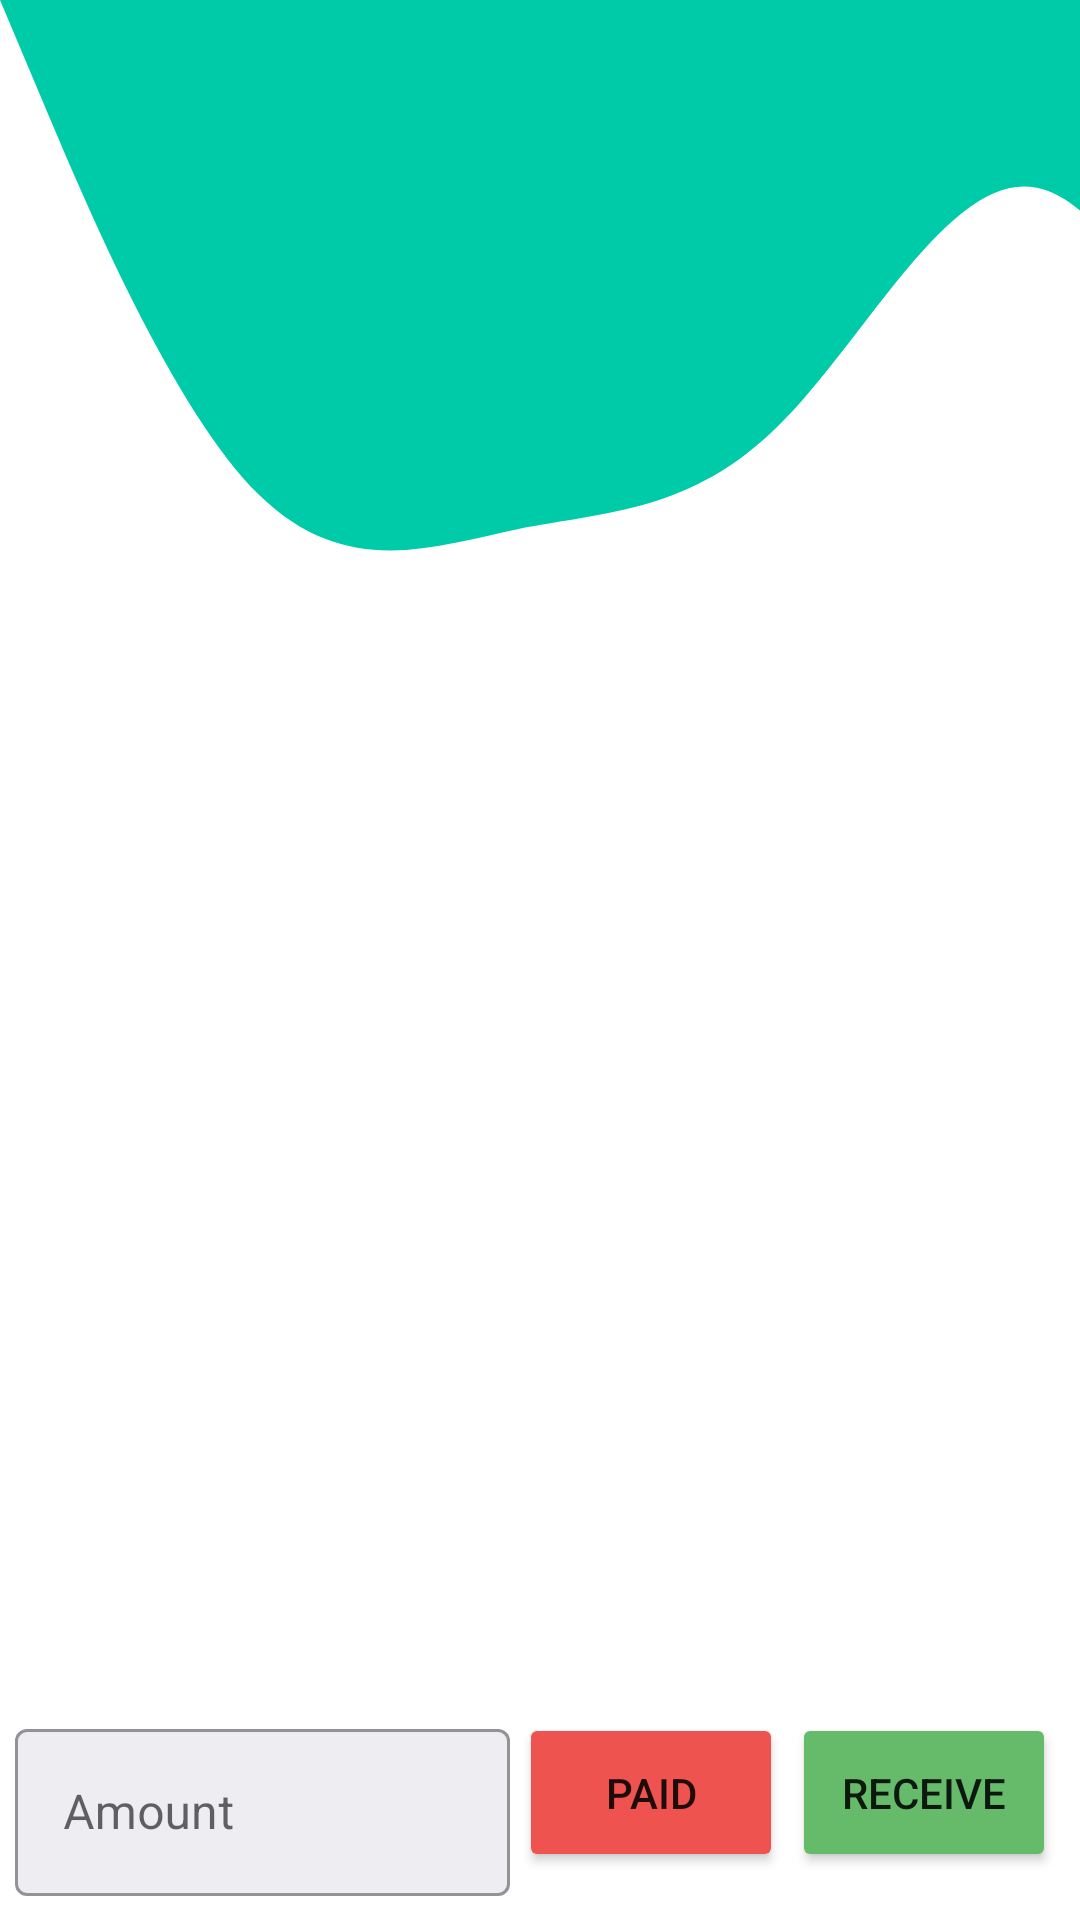

The Android layout XML behind this screen, and the referenced resources:
<!-- AndroidManifest.xml: application theme Theme.Tracker -->
<!-- res/layout/activity_person_view.xml -->
<?xml version="1.0" encoding="utf-8"?>
<androidx.constraintlayout.widget.ConstraintLayout xmlns:android="http://schemas.android.com/apk/res/android"
    xmlns:app="http://schemas.android.com/apk/res-auto"
    xmlns:tools="http://schemas.android.com/tools"
    android:layout_width="match_parent"
    android:layout_height="match_parent"
    android:background="@drawable/wave"
    tools:context=".PersonViewActivity">

    <ScrollView
        android:id="@+id/scrollView2"
        android:layout_width="match_parent"
        android:layout_height="wrap_content"
        app:layout_constraintBottom_toTopOf="@+id/relativeLayout4"
        app:layout_constraintEnd_toEndOf="parent"
        app:layout_constraintStart_toStartOf="parent"
        app:layout_constraintTop_toTopOf="parent">

        <androidx.recyclerview.widget.RecyclerView
            android:id="@+id/rv_chat"
            android:layout_width="match_parent"
            android:layout_height="wrap_content"
            app:layout_constraintEnd_toEndOf="parent"
            app:layout_constraintStart_toStartOf="parent"
            app:layout_constraintTop_toTopOf="parent"
            tools:listitem="@layout/chat_box" />
    </ScrollView>

    <RelativeLayout
        android:id="@+id/relativeLayout4"
        android:layout_width="match_parent"
        android:layout_height="wrap_content"
        android:padding="5dp"
        app:layout_constraintBottom_toBottomOf="parent"
        app:layout_constraintEnd_toEndOf="parent"
        app:layout_constraintStart_toStartOf="parent">


        <com.google.android.material.textfield.TextInputLayout
            android:id="@+id/til_text"
            style="@style/Widget.MaterialComponents.TextInputLayout.OutlinedBox"
            android:layout_width="match_parent"
            android:layout_height="wrap_content"
            android:layout_marginEnd="3dp"
            android:layout_marginBottom="3dp"
            app:boxBackgroundColor="@color/color_white"
            android:layout_toLeftOf="@id/btn_paid">

            <com.google.android.material.textfield.TextInputEditText
                android:layout_width="match_parent"
                android:layout_height="wrap_content"

                android:hint="@string/lbl_dep_amount" />
        </com.google.android.material.textfield.TextInputLayout>

        <Button
            android:id="@+id/btn_paid"
            android:layout_width="wrap_content"
            android:layout_height="wrap_content"
            android:layout_marginEnd="3dp"
            android:layout_marginBottom="3dp"
            android:layout_toLeftOf="@id/btn_received"
            android:backgroundTint="@color/exp_red"
            android:paddingTop="17dp"
            android:paddingBottom="17dp"
            android:text="@string/btn_paid" />

        <Button
            android:id="@+id/btn_received"
            android:layout_width="wrap_content"
            android:layout_height="wrap_content"
            android:layout_alignParentEnd="true"
            android:layout_marginEnd="3dp"
            android:layout_marginBottom="3dp"
            android:backgroundTint="@color/bal_green"
            android:paddingTop="17dp"
            android:paddingBottom="17dp"
            android:text="@string/btn_receive" />
    </RelativeLayout>
</androidx.constraintlayout.widget.ConstraintLayout>
<!-- res/layout/chat_box.xml (included above) -->
<?xml version="1.0" encoding="utf-8"?>
<LinearLayout xmlns:android="http://schemas.android.com/apk/res/android"
    xmlns:app="http://schemas.android.com/apk/res-auto"
    xmlns:tools="http://schemas.android.com/tools"
    android:layout_width="match_parent"
    android:layout_height="wrap_content"
    android:orientation="vertical">

   <RelativeLayout
       android:layout_width="match_parent"
       android:layout_height="wrap_content"
       android:padding="30dp">
       <androidx.cardview.widget.CardView
           android:layout_width="wrap_content"
           android:layout_height="wrap_content"
           android:layout_gravity="fill"
           app:cardCornerRadius="8dp"
           app:cardElevation="8dp"
           android:padding="20dp"
           android:layout_alignParentEnd="true">
           <RelativeLayout
               android:layout_width="match_parent"
               android:layout_height="match_parent"
               android:background="@drawable/search_bg"
               android:paddingStart="5dp">
           <TextView
               android:id="@+id/box_amount"
               android:layout_width="wrap_content"
               android:layout_height="wrap_content"
               android:text="@string/lbl_value"
               android:textStyle="bold"
               android:textSize="30sp"
               android:layout_alignParentTop="true"
               android:layout_alignParentStart="true"/>
           <TextView
               android:id="@+id/box_action"
               android:layout_width="wrap_content"
               android:layout_height="wrap_content"
               android:layout_marginEnd="30dp"
               android:text="@string/temp_action"
               android:textStyle="bold"
               android:textSize="20sp"
               android:layout_below="@id/box_amount"/>
               <TextView
               android:id="@+id/box_date"
               android:layout_width="wrap_content"
               android:layout_height="wrap_content"
               android:layout_marginEnd="30dp"
               android:text="@string/lbl_date"
               android:textStyle="bold"
               android:textSize="20sp"
               android:layout_below="@id/box_amount"
               android:layout_toRightOf="@id/box_action"/>
               <TextView
               android:id="@+id/box_channel"
               android:layout_width="wrap_content"
               android:layout_height="wrap_content"
               android:layout_marginEnd="30dp"
               android:text="@string/temp_channel"
               android:layout_marginBottom="10dp"
               android:textStyle="bold"
               android:textSize="20sp"
               android:layout_below="@id/box_action"/>
               <TextView
               android:id="@+id/box_desc"
               android:layout_width="wrap_content"
               android:layout_height="wrap_content"
               android:layout_marginEnd="30dp"
               android:text="@string/temp_desc"
               android:layout_marginBottom="10dp"
               android:textStyle="bold"
               android:textSize="20sp"
               android:layout_below="@id/box_channel"/>
           </RelativeLayout>

       </androidx.cardview.widget.CardView>
   </RelativeLayout>

</LinearLayout>
<!-- resources referenced by this layout -->
<resources>
  <color name="bal_green">#66BB6A</color>
  <color name="color_white">#ededf2</color>
  <color name="exp_red">#EF5350</color>
  <!-- drawable search_bg (drawable) -->
  <?xml version="1.0" encoding="utf-8"?>
  <shape xmlns:android="http://schemas.android.com/apk/res/android">
      <corners android:radius="8dp"/>
      <stroke android:color="@color/theme_bg"
          android:width="2dp"/>
  </shape>
  <!-- drawable wave (drawable) -->
  <vector xmlns:android="http://schemas.android.com/apk/res/android"
      android:width="1440dp"
      android:height="320dp"
      android:viewportWidth="600"
      android:viewportHeight="600">
    <path
        android:pathData="M0,0L24,32C48,64 96,128 144,154.7C192,181 240,171 288,165.3C336,160 384,160 432,133.3C480,107 528,53 576,58.7C624,64 672,128 720,149.3C768,171 816,149 864,160C912,171 960,213 1008,234.7C1056,256 1104,256 1152,250.7C1200,245 1248,235 1296,218.7C1344,203 1392,181 1416,170.7L1440,160L1440,0L1416,0C1392,0 1344,0 1296,0C1248,0 1200,0 1152,0C1104,0 1056,0 1008,0C960,0 912,0 864,0C816,0 768,0 720,0C672,0 624,0 576,0C528,0 480,0 432,0C384,0 336,0 288,0C240,0 192,0 144,0C96,0 48,0 24,0L0,0Z"
        android:fillColor="@color/theme_bg"/>
  </vector>
  <string name="btn_paid">Paid</string>
  <string name="btn_receive">Receive</string>
  <string name="lbl_date">Date</string>
  <string name="lbl_dep_amount">Amount</string>
  <string name="lbl_value" translatable="false">0</string>
  <string name="temp_action" translatable="false">Action</string>
  <string name="temp_channel" translatable="false">Channel</string>
  <string name="temp_desc" translatable="false">Lorem ipsum</string>
  <style name="Theme.Tracker" parent="Theme.MaterialComponents.DayNight.DarkActionBar">
          
          <item name="colorPrimary">@color/theme_bg</item>
          <item name="colorPrimaryVariant">@color/theme_bg</item>
          <item name="colorOnPrimary">@color/white</item>
          
          <item name="colorSecondary">@color/teal_200</item>
          <item name="colorSecondaryVariant">@color/teal_700</item>
          <item name="colorOnSecondary">@color/black</item>
          
          <item name="android:statusBarColor">?attr/colorPrimaryVariant</item>
          
  
      </style>
  <color name="theme_bg">#00cba9</color>
  <color name="white">#FFFFFFFF</color>
  <color name="teal_200">#FF03DAC5</color>
  <color name="teal_700">#FF018786</color>
  <color name="black">#FF000000</color>
</resources>
